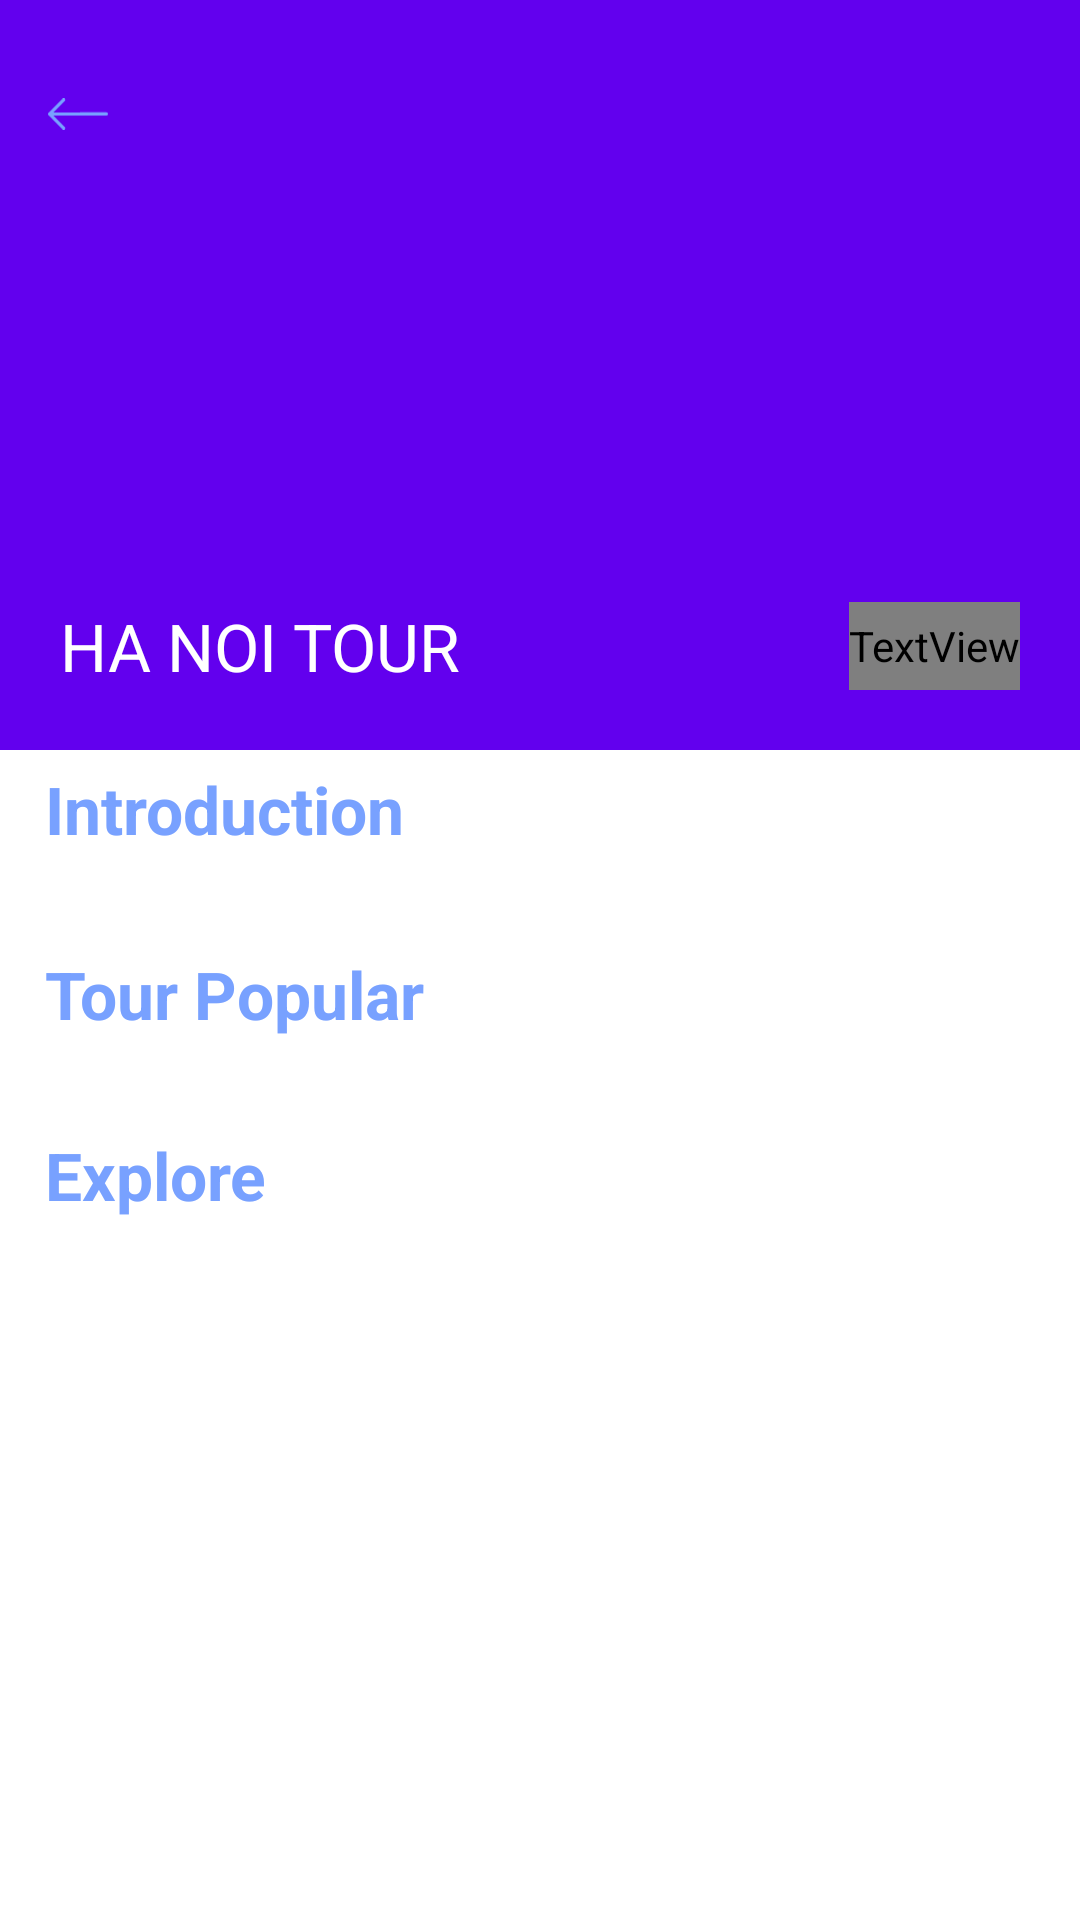

This screen was rendered from an Android layout file. Write that file and the resources it references.
<!-- AndroidManifest.xml: application theme AppTheme -->
<!-- res/layout/fragment_detail_city.xml -->
<?xml version="1.0" encoding="utf-8"?>
<androidx.coordinatorlayout.widget.CoordinatorLayout xmlns:android="http://schemas.android.com/apk/res/android"
    xmlns:app="http://schemas.android.com/apk/res-auto"
    xmlns:tools="http://schemas.android.com/tools"
    android:id="@+id/clParent"
    android:layout_width="match_parent"
    android:layout_height="match_parent"
    android:background="@color/colorWhite"
    android:fitsSystemWindows="true"
    tools:ignore="HardcodedText">

    <com.google.android.material.appbar.AppBarLayout
        android:id="@+id/rlImage"
        android:layout_width="match_parent"
        android:layout_height="@dimen/size_250dp"
        android:fitsSystemWindows="true">

        <com.google.android.material.appbar.CollapsingToolbarLayout
            android:id="@+id/collapsing_container"
            android:layout_width="match_parent"
            android:layout_height="match_parent"
            app:contentScrim="@color/colorWhite"
            app:layout_scrollFlags="scroll|exitUntilCollapsed"
            app:titleEnabled="false">

            <RelativeLayout
                android:layout_width="match_parent"
                android:layout_height="match_parent">

                <ImageView
                    android:id="@+id/ivCity"
                    android:layout_width="match_parent"
                    android:layout_height="match_parent"
                    android:scaleType="fitXY" />

                <TextView
                    android:id="@+id/tvNameCity"
                    android:layout_width="wrap_content"
                    android:layout_height="wrap_content"
                    android:layout_alignParentBottom="true"
                    android:layout_margin="@dimen/size_20dp"
                    android:text="Ha Noi Tour"
                    android:textAllCaps="true"
                    android:textColor="@color/colorWhite"
                    android:textSize="@dimen/size_22sp" />

                <TextView
                    android:id="@+id/tvRate"
                    android:layout_width="wrap_content"
                    android:layout_height="wrap_content"
                    android:layout_alignTop="@+id/tvNameCity"
                    android:layout_alignBottom="@+id/tvNameCity"
                    android:layout_alignParentEnd="true"
                    android:layout_marginEnd="@dimen/size_20dp"
                    android:drawableStart="@drawable/ic_star_full"
                    android:drawablePadding="@dimen/size_5dp"
                    android:fontFamily="@string/font_Roboto_Bold"
                    android:gravity="center_vertical"
                    android:text="4"
                    android:textColor="@color/colorYellow"
                    android:textSize="@dimen/size_12sp" />
            </RelativeLayout>

            <androidx.appcompat.widget.Toolbar
                android:id="@+id/toolbarDetailCity"
                android:layout_width="match_parent"
                android:layout_height="?attr/actionBarSize"
                android:layout_marginTop="@dimen/size_10dp"
                android:elevation="4dp"
                app:layout_collapseMode="pin"
                app:popupTheme="@style/Theme.AppCompat.Light">

                <ImageView
                    android:id="@+id/btnBack"
                    android:layout_width="@dimen/size_20dp"
                    android:layout_height="@dimen/size_24dp"
                    android:layout_centerVertical="true"
                    android:src="@drawable/ic_left_arrow" />
            </androidx.appcompat.widget.Toolbar>
        </com.google.android.material.appbar.CollapsingToolbarLayout>
    </com.google.android.material.appbar.AppBarLayout>

    <androidx.core.widget.NestedScrollView
        android:layout_width="match_parent"
        android:layout_height="match_parent"
        android:layout_below="@+id/rlImage"
        app:layout_behavior="@string/appbar_scrolling_view_behavior">

        <RelativeLayout
            android:layout_width="match_parent"
            android:layout_height="match_parent"
            android:layout_marginTop="@dimen/size_5dp"
            android:background="@color/colorWhite">

            <LinearLayout
                android:id="@+id/lnIntro"
                android:layout_width="match_parent"
                android:layout_height="wrap_content"
                android:orientation="vertical">

                <TextView
                    android:layout_width="wrap_content"
                    android:layout_height="wrap_content"
                    android:layout_marginStart="@dimen/size_15dp"
                    android:text="@string/text_title_introduction"
                    android:textColor="@color/colorMain"
                    android:textSize="@dimen/size_22sp"
                    android:textStyle="bold" />

                <TextView
                    android:id="@+id/tvDesc"
                    android:layout_width="match_parent"
                    android:layout_height="wrap_content"
                    android:layout_marginStart="@dimen/size_20dp"
                    android:layout_marginEnd="@dimen/size_20dp"
                    android:gravity="center"
                    android:textColor="@color/colorText"
                    android:textSize="@dimen/size_12sp" />
            </LinearLayout>

            <TextView
                android:id="@+id/tvTourPopular"
                android:layout_width="wrap_content"
                android:layout_height="wrap_content"
                android:layout_below="@+id/lnIntro"
                android:layout_marginStart="@dimen/size_15dp"
                android:layout_marginTop="@dimen/size_16dp"
                android:text="@string/text_title_tour_popular"
                android:textColor="@color/colorMain"
                android:textSize="@dimen/size_22sp"
                android:textStyle="bold" />

            <androidx.recyclerview.widget.RecyclerView
                android:id="@+id/rcvListTourPopular"
                android:layout_width="match_parent"
                android:layout_height="wrap_content"
                android:layout_below="@+id/tvTourPopular"
                android:layout_marginTop="@dimen/size_10dp" />

            <ImageView
                android:id="@+id/ivNoData"
                android:layout_width="@dimen/size_50dp"
                android:layout_height="@dimen/size_50dp"
                android:layout_below="@+id/tvTourPopular"
                android:layout_centerHorizontal="true"
                android:layout_marginTop="@dimen/size_16dp"
                android:src="@drawable/ic_default"
                android:visibility="gone" />

            <LinearLayout
                android:layout_width="match_parent"
                android:layout_height="match_parent"
                android:layout_below="@+id/rcvListTourPopular"
                android:layout_marginTop="@dimen/size_16dp"
                android:orientation="vertical">

                <TextView
                    android:layout_width="match_parent"
                    android:layout_height="wrap_content"
                    android:layout_marginStart="@dimen/size_15dp"
                    android:layout_marginTop="@dimen/size_5dp"
                    android:text="@string/text_title_explore"
                    android:textColor="@color/colorMain"
                    android:textSize="@dimen/size_22sp"
                    android:textStyle="bold" />

                <TextView
                    android:id="@+id/tvNoExplore"
                    android:layout_width="match_parent"
                    android:layout_height="match_parent"
                    android:layout_gravity="center"
                    android:layout_marginTop="@dimen/size_50dp"
                    android:gravity="center"
                    android:text="NO EXPLORE"
                    android:textColor="@color/colorText"
                    android:textSize="@dimen/size_30sp"
                    android:visibility="gone" />

                <androidx.recyclerview.widget.RecyclerView
                    android:id="@+id/rcvExplore"
                    android:layout_width="match_parent"
                    android:layout_height="match_parent"
                    android:layout_margin="@dimen/size_5dp"
                    android:overScrollMode="never"
                    app:layoutManager="androidx.recyclerview.widget.GridLayoutManager"
                    tools:listitem="@layout/item_list_explore" />
            </LinearLayout>
        </RelativeLayout>
    </androidx.core.widget.NestedScrollView>
</androidx.coordinatorlayout.widget.CoordinatorLayout>
<!-- res/layout/item_list_explore.xml (included above) -->
<androidx.cardview.widget.CardView xmlns:android="http://schemas.android.com/apk/res/android"
    xmlns:app="http://schemas.android.com/apk/res-auto"
    xmlns:tools="http://schemas.android.com/tools"
    android:layout_width="match_parent"
    android:layout_height="@dimen/size_130dp"
    android:layout_margin="@dimen/size_10dp"
    android:elevation="@dimen/size_5dp"
    app:cardCornerRadius="@dimen/size_10dp"
    tools:ignore="HardcodedText"
    tools:targetApi="lollipop">

    <androidx.constraintlayout.widget.ConstraintLayout
        android:id="@+id/item_explore"
        style="@style/SelectableItemBackgroundBorderless"
        android:layout_width="match_parent"
        android:layout_height="match_parent">

        <ImageView
            android:id="@+id/ivExplore"
            android:layout_width="match_parent"
            android:layout_height="match_parent"
            android:scaleType="centerCrop"
            tools:src="@drawable/ic_launcher_background" />

        <TextView
            android:id="@+id/isLove"
            android:layout_width="wrap_content"
            android:layout_height="wrap_content"
            android:layout_alignParentEnd="true"
            android:layout_margin="@dimen/size_5dp"
            android:background="@drawable/cb_favorite_explore"
            app:layout_constraintEnd_toEndOf="parent"
            app:layout_constraintTop_toTopOf="parent" />


        <TextView
            android:id="@+id/tvTitle"
            android:layout_width="0dp"
            android:layout_height="wrap_content"
            android:layout_margin="@dimen/size_16dp"
            android:layout_marginStart="@dimen/size_5dp"
            android:layout_marginEnd="@dimen/size_10dp"
            android:layout_weight="4"
            android:fontFamily="@string/font_Roboto_Bold"
            android:gravity="start"
            android:textAllCaps="true"
            android:textColor="@color/colorWhite"
            android:textSize="@dimen/size_11sp"
            android:textStyle="bold"
            app:layout_constraintBottom_toBottomOf="parent"
            app:layout_constraintEnd_toStartOf="@+id/tvRate"
            app:layout_constraintStart_toStartOf="parent"
            tools:text="DONG XUAN MARKET" />

        <TextView
            android:id="@+id/tvRate"
            android:layout_width="wrap_content"
            android:layout_height="wrap_content"
            android:layout_gravity="top"
            android:layout_margin="@dimen/size_16dp"
            android:drawableStart="@drawable/ic_star_full"
            android:fontFamily="@string/font_Roboto_Bold"
            android:text="3.5"
            android:textColor="@color/colorWhite"
            android:textSize="@dimen/size_11sp"
            android:textStyle="bold"
            app:layout_constraintBottom_toBottomOf="parent"
            app:layout_constraintEnd_toEndOf="parent" />

    </androidx.constraintlayout.widget.ConstraintLayout>
</androidx.cardview.widget.CardView>
<!-- resources referenced by this layout -->
<resources>
  <color name="colorMain">#78A1FF</color>
  <color name="colorText">#464646</color>
  <color name="colorWhite">#FFFFFF</color>
  <color name="colorYellow">#FFE26E</color>
  <dimen name="size_10dp">10dp</dimen>
  <dimen name="size_11sp">11sp</dimen>
  <dimen name="size_12sp">12sp</dimen>
  <dimen name="size_130dp">130dp</dimen>
  <dimen name="size_15dp">15dp</dimen>
  <dimen name="size_16dp">16dp</dimen>
  <dimen name="size_20dp">20dp</dimen>
  <dimen name="size_22sp">22sp</dimen>
  <dimen name="size_24dp">24dp</dimen>
  <dimen name="size_250dp">250dp</dimen>
  <dimen name="size_30sp">30sp</dimen>
  <dimen name="size_50dp">50dp</dimen>
  <dimen name="size_5dp">5dp</dimen>
  <!-- drawable cb_favorite_explore (drawable) -->
  <?xml version="1.0" encoding="utf-8"?>
  <selector xmlns:android="http://schemas.android.com/apk/res/android">
      <item android:drawable="@drawable/ic_checked" android:state_selected="true" />
      <item android:drawable="@drawable/ic_uncheck" android:state_selected="false" />
  </selector>
  <!-- drawable ic_left_arrow (drawable) -->
  <vector xmlns:android="http://schemas.android.com/apk/res/android"
      android:width="50.223dp"
      android:height="26.219dp"
      android:viewportWidth="50.223"
      android:viewportHeight="26.219">
    <path
        android:pathData="M12.166,0.394a1.322,1.322 0,0 1,1.879 1.86L4.516,11.784l44.372,-0.093a1.324,1.324 0,0 1,1.335 1.316,1.34 1.34,0 0,1 -1.335,1.335L4.516,14.434l9.529,9.511a1.349,1.349 0,0 1,0 1.879,1.317 1.317,0 0,1 -1.879,0L0.381,14.04a1.326,1.326 0,0 1,0 -1.86Z"
        android:fillColor="#78a1ff"/>
  </vector>
  <!-- drawable ic_star_full (drawable) -->
  <vector android:height="16dp" android:viewportHeight="32.43"
      android:viewportWidth="33.85" android:width="17dp" xmlns:android="http://schemas.android.com/apk/res/android">
      <path android:fillColor="#ffe26e" android:pathData="M27.19,20.48a1.08,1.08 0,0 0,-0.31 1l1.4,8.16a2.42,2.42 0,0 1,-3.52 2.56l-7.33,-3.85a1,1 0,0 0,-1 0L9.1,32.15a2.43,2.43 0,0 1,-3.53 -2.56L7,21.43a1.06,1.06 0,0 0,-0.31 -1L0.73,14.7A2.38,2.38 0,0 1,0 13.31,2.41 2.41,0 0,1 2.08,10.56l8.2,-1.19A1.08,1.08 0,0 0,11.09 8.76l3.66,-7.43a2.49,2.49 0,0 1,1.1 -1.1,2.44 2.44,0 0,1 3.26,1.1L22.77,8.76a1.06,1.06 0,0 0,0.8 0.59l8.2,1.19a2.39,2.39 0,0 1,1.39 0.71,2.42 2.42,0 0,1 0,3.43Z"/>
  </vector>
  <string name="font_Roboto_Bold" translatable="false">fonts/Roboto-Bold.ttf</string>
  <string name="text_title_explore">Explore</string>
  <string name="text_title_introduction">Introduction</string>
  <string name="text_title_tour_popular">Tour Popular</string>
  <style name="SelectableItemBackgroundBorderless">
          <item name="android:theme">@style/SelectableItemTheme</item>
          <item name="android:foreground">?attr/selectableItemBackgroundBorderless</item>
      </style>
  <style name="AppTheme" parent="Theme.AppCompat.Light.NoActionBar">
          
          <item name="colorPrimary">@color/colorPrimary</item>
          <item name="colorPrimaryDark">@color/colorPrimaryDark</item>
          <item name="colorAccent">@color/colorAccent</item>
      </style>
  <style name="SelectableItemTheme">
          <item name="colorControlHighlight">@color/colorWhite</item>
      </style>
  <color name="colorPrimary">#6200EE</color>
  <color name="colorPrimaryDark">#78A1FF</color>
  <color name="colorAccent">#03DAC5</color>
</resources>
